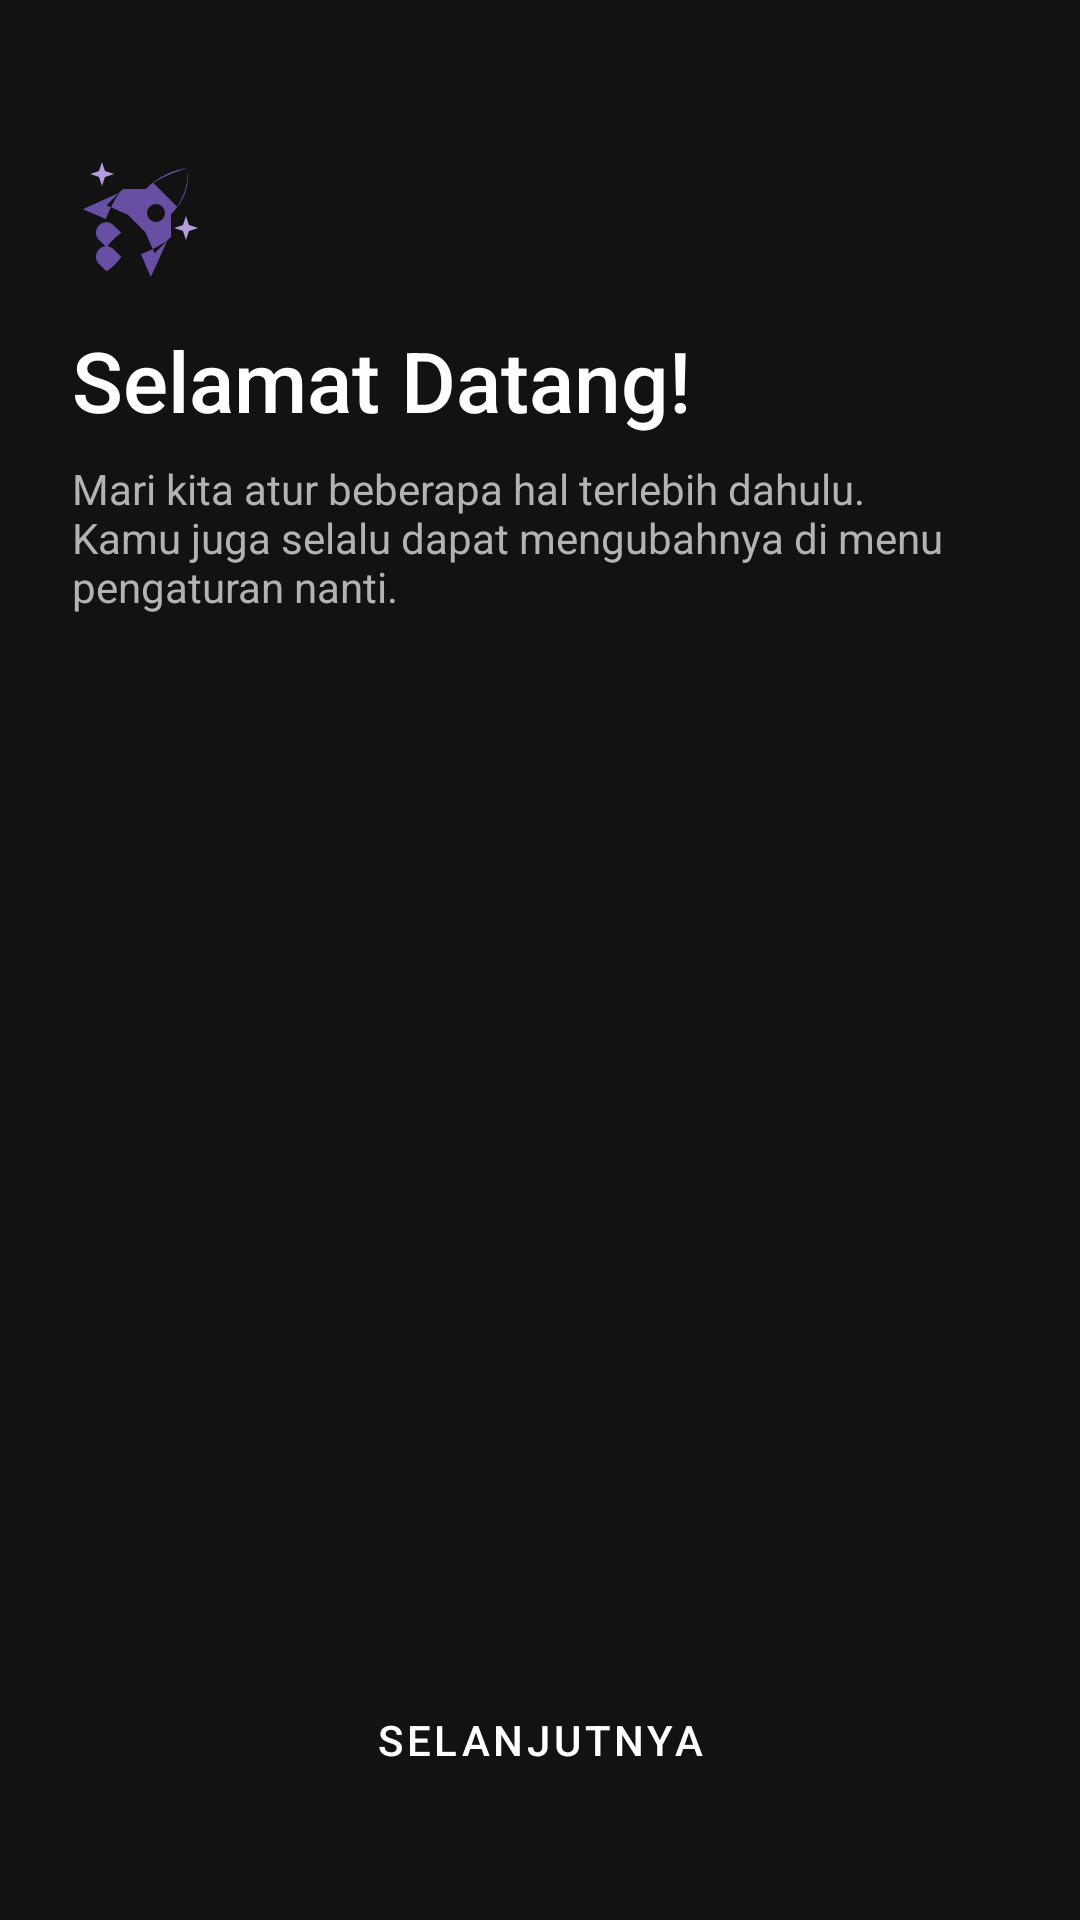

Layout XML and referenced resources for this Android screen:
<!-- AndroidManifest.xml: application theme Theme.Nakama -->
<!-- res/layout/activity_onboarding.xml -->
<?xml version="1.0" encoding="utf-8"?>
<androidx.constraintlayout.widget.ConstraintLayout
    xmlns:android="http://schemas.android.com/apk/res/android"
    xmlns:app="http://schemas.android.com/apk/res-auto"
    android:layout_width="match_parent"
    android:layout_height="match_parent"
    android:background="@color/bg_dark">

    
    <ImageView
        android:id="@+id/ivLogo"
        android:layout_width="48dp"
        android:layout_height="48dp"
        android:src="@drawable/ic_splash_logo"
        android:layout_marginStart="24dp"
        android:layout_marginTop="48dp"
        app:layout_constraintTop_toTopOf="parent"
        app:layout_constraintStart_toStartOf="parent"/>

    <TextView
        android:id="@+id/tvWelcome"
        android:layout_width="0dp"
        android:layout_height="wrap_content"
        android:text="Selamat Datang!"
        android:textColor="@color/text_primary_dark"
        android:textSize="28sp"
        android:fontFamily="sans-serif-medium"
        android:layout_marginStart="24dp"
        android:layout_marginEnd="24dp"
        android:layout_marginTop="12dp"
        app:layout_constraintTop_toBottomOf="@id/ivLogo"
        app:layout_constraintStart_toStartOf="parent"
        app:layout_constraintEnd_toEndOf="parent"/>

    <TextView
        android:id="@+id/tvSubtitle"
        android:layout_width="0dp"
        android:layout_height="wrap_content"
        android:text="Mari kita atur beberapa hal terlebih dahulu. Kamu juga selalu dapat mengubahnya di menu pengaturan nanti."
        android:textColor="@color/text_secondary_dark"
        android:textSize="14sp"
        android:layout_marginStart="24dp"
        android:layout_marginEnd="24dp"
        android:layout_marginTop="8dp"
        app:layout_constraintTop_toBottomOf="@id/tvWelcome"
        app:layout_constraintStart_toStartOf="parent"
        app:layout_constraintEnd_toEndOf="parent"/>

    
    <androidx.viewpager2.widget.ViewPager2
        android:id="@+id/viewPager"
        android:layout_width="0dp"
        android:layout_height="0dp"
        android:layout_marginTop="24dp"
        app:layout_constraintTop_toBottomOf="@id/tvSubtitle"
        app:layout_constraintBottom_toTopOf="@id/btnNext"
        app:layout_constraintStart_toStartOf="parent"
        app:layout_constraintEnd_toEndOf="parent"/>

    
    <Button
        android:id="@+id/btnNext"
        style="@style/ButtonStyle.Nakama.Primary"
        android:layout_width="0dp"
        android:layout_height="56dp"
        android:text="Selanjutnya"
        android:layout_marginStart="24dp"
        android:layout_marginEnd="24dp"
        android:layout_marginBottom="32dp"
        app:layout_constraintBottom_toBottomOf="parent"
        app:layout_constraintStart_toStartOf="parent"
        app:layout_constraintEnd_toEndOf="parent"/>

</androidx.constraintlayout.widget.ConstraintLayout>
<!-- resources referenced by this layout -->
<resources>
  <color name="bg_dark">#121212</color>
  <color name="text_primary_dark">#FFFFFF</color>
  <color name="text_secondary_dark">#B3B3B3</color>
  <!-- drawable ic_splash_logo (drawable) -->
  <?xml version="1.0" encoding="utf-8"?>
  <vector xmlns:android="http://schemas.android.com/apk/res/android"
      android:width="120dp"
      android:height="120dp"
      android:viewportWidth="24"
      android:viewportHeight="24">
  
      
      <path
          android:fillColor="#6750A4"
          android:pathData="M13.13,22.19L11.5,18.36C13.07,17.78 14.54,17 15.9,16.09L13.13,22.19M5.64,12.5L1.81,10.87L7.91,8.1C7,9.46 6.22,10.93 5.64,12.5M19.22,4C19.5,6.25 18.75,8.57 17.5,10.45L13.55,6.5C15.43,5.25 17.75,4.5 19.22,4M15.5,11.5A1.5,1.5 0 0,1 14,13A1.5,1.5 0 0,1 12.5,11.5A1.5,1.5 0 0,1 14,10A1.5,1.5 0 0,1 15.5,11.5M19.22,4C17,4.27 14.39,5.4 12.27,7.5L8.5,7.5L5.77,10.23L9.27,11.77L12.23,14.73L13.77,18.23L16.5,15.5L16.5,11.73C18.6,9.61 19.73,7 19.22,4M5.77,17.23L4.5,16C3.82,15.32 3.82,14.23 4.5,13.55C5.18,12.87 6.27,12.87 6.95,13.55L8.22,14.82C7.17,15.5 6.42,16.35 5.77,17.23M4.5,20C3.82,19.32 3.82,18.23 4.5,17.55C4.84,17.21 5.29,17.04 5.73,17.04C6.18,17.04 6.63,17.21 6.96,17.55L8.23,18.82C7.58,19.7 6.83,20.55 5.78,21.23L4.5,20Z"/>
  
      
      <path
          android:fillColor="#B39DDB"
          android:pathData="M5,3L5.5,4.5L7,5L5.5,5.5L5,7L4.5,5.5L3,5L4.5,4.5L5,3Z"/>
  
      <path
          android:fillColor="#B39DDB"
          android:pathData="M19,12L19.5,13.5L21,14L19.5,14.5L19,16L18.5,14.5L17,14L18.5,13.5L19,12Z"/>
  
  </vector>
  <style name="ButtonStyle.Nakama.Primary" parent="Widget.MaterialComponents.Button">
          <item name="backgroundTint">@color/nakama_primary</item>
          <item name="android:textColor">@color/text_primary_dark</item>
          <item name="cornerRadius">12dp</item>
      </style>
  <style name="Theme.Nakama" parent="Theme.MaterialComponents.DayNight.NoActionBar">
          <item name="colorPrimary">@color/nakama_primary</item>
          <item name="colorPrimaryDark">@color/nakama_primary_dark</item>
          <item name="colorSecondary">@color/nakama_secondary</item>
          <item name="android:windowBackground">@color/bg_dark</item>
          <item name="android:statusBarColor">@color/transparent</item>
          <item name="android:navigationBarColor">@color/transparent</item>
          <item name="android:windowLightStatusBar">false</item>
          <item name="android:windowLightNavigationBar">false</item>
      </style>
  <color name="nakama_primary">#6750A4</color>
  <color name="nakama_primary_dark">#4F378B</color>
  <color name="nakama_secondary">#625B71</color>
  <color name="transparent">#00000000</color>
</resources>
